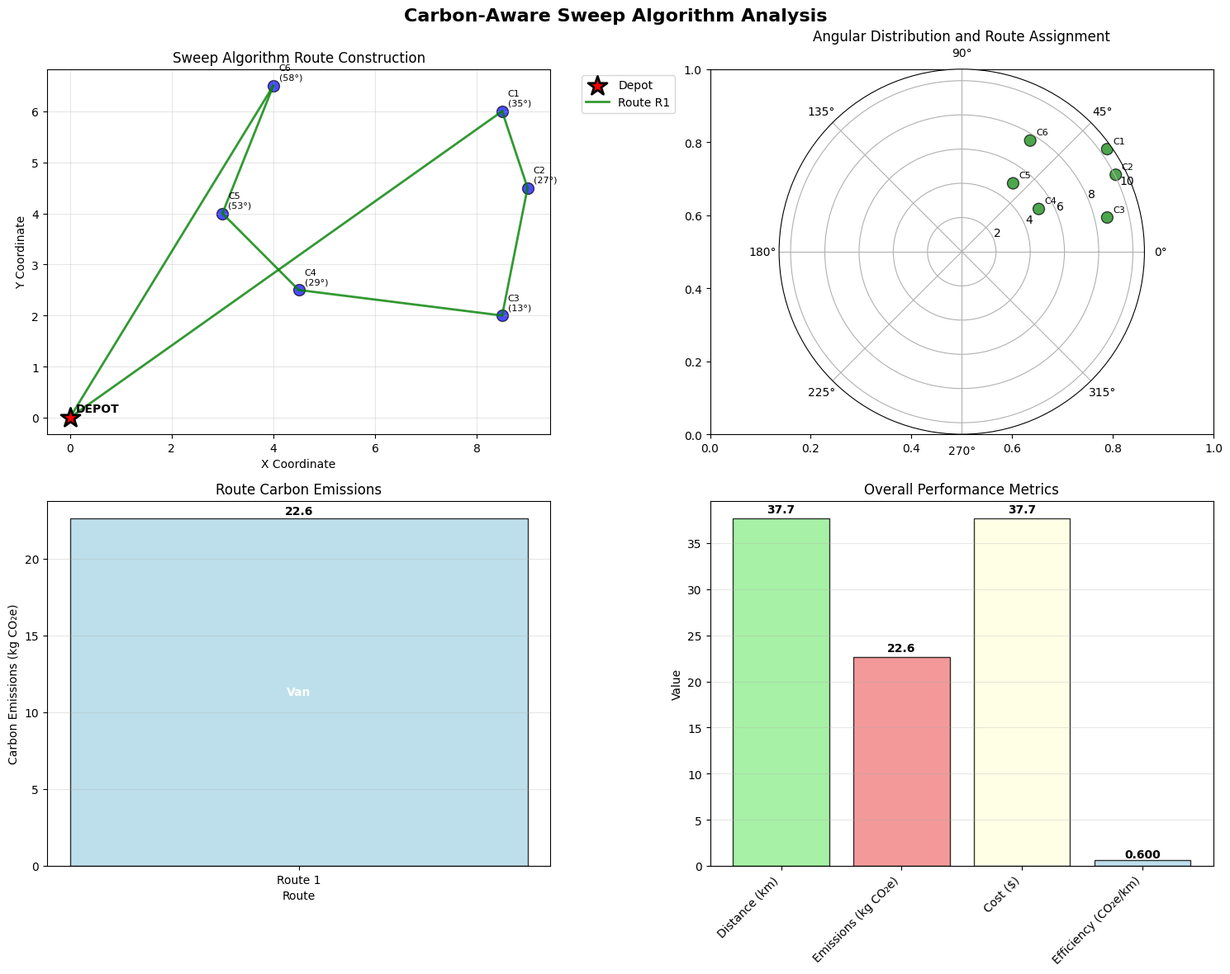

Here is the Python script that generated this plot:
# Import required libraries for sweep algorithm implementation
import numpy as np
import pandas as pd
import matplotlib.pyplot as plt
import seaborn as sns
from dataclasses import dataclass
from typing import List, Tuple, Dict, Optional
import math
import warnings
warnings.filterwarnings('ignore')

# Set plotting style
plt.style.use('default')
sns.set_palette("husl")

@dataclass
class Customer:
    """Represents a customer location with demand"""
    id: str
    x: float
    y: float
    demand: float
    angle: float = 0.0  # Polar angle from depot
    distance: float = 0.0  # Distance from depot

@dataclass
class Vehicle:
    """Represents a vehicle type with emission characteristics"""
    id: str
    vehicle_type: str
    capacity: float
    emission_factor: float  # kg CO2e per km
    cost_per_km: float

@dataclass
class Route:
    """Represents a delivery route"""
    id: str
    customers: List[str]
    vehicle: Vehicle
    total_demand: float
    total_distance: float
    total_emissions: float
    total_cost: float

@dataclass
class SweepProblem:
    """Container for the sweep algorithm problem"""
    depot_x: float
    depot_y: float
    customers: List[Customer]
    vehicles: List[Vehicle]

def create_concrete_example():
    """Create the concrete example from the source material"""
    
    # Define depot at origin
    depot_x, depot_y = 0, 0
    
    # Define customers with coordinates and demands
    customers = [
        Customer("C1", 8.5, 6, 15),
        Customer("C2", 9, 4.5, 15),
        Customer("C3", 8.5, 2, 15),
        Customer("C4", 4.5, 2.5, 15),
        Customer("C5", 3, 4, 15),
        Customer("C6", 4, 6.5, 15)
    ]
    
    # Define vehicles with emission factors
    vehicles = [
        Vehicle("Truck", "Truck", 100, 0.8, 1.2),  # 0.8 kg CO2e/km
        Vehicle("Van", "Van", 100, 0.6, 1.0)     # 0.6 kg CO2e/km
    ]
    
    return SweepProblem(depot_x, depot_y, customers, vehicles)

# Create the problem instance
problem = create_concrete_example()
print(f"Problem created with {len(problem.customers)} customers and {len(problem.vehicles)} vehicle types")
print(f"Depot location: ({problem.depot_x}, {problem.depot_y})")

def calculate_polar_coordinates(problem: SweepProblem):
    """Calculate polar coordinates (angle and distance) for all customers"""
    
    for customer in problem.customers:
        # Calculate distance from depot
        dx = customer.x - problem.depot_x
        dy = customer.y - problem.depot_y
        customer.distance = np.sqrt(dx**2 + dy**2)
        
        # Calculate angle in degrees (0 to 360)
        angle_rad = np.arctan2(dy, dx)
        angle_deg = np.degrees(angle_rad)
        
        # Convert to 0-360 range
        if angle_deg < 0:
            angle_deg += 360
        
        customer.angle = angle_deg
    
    # Display polar coordinates
    print("Customer Polar Coordinates:")
    print(f"{'Customer':<10} {'X':<6} {'Y':<6} {'Distance':<10} {'Angle':<10}")
    print("-" * 50)
    for customer in problem.customers:
        print(f"{customer.id:<10} {customer.x:<6.1f} {customer.y:<6.1f} "
              f"{customer.distance:<10.2f} {customer.angle:<10.1f}°")

# Calculate polar coordinates
calculate_polar_coordinates(problem)

def sort_customers_by_angle(problem: SweepProblem) -> List[Customer]:
    """Sort customers by polar angle for sweep algorithm"""
    
    sorted_customers = sorted(problem.customers, key=lambda c: c.angle)
    
    print("\nCustomers Sorted by Polar Angle:")
    print(f"{'Order':<6} {'Customer':<10} {'Angle':<10} {'Distance':<10}")
    print("-" * 40)
    for i, customer in enumerate(sorted_customers):
        print(f"{i+1:<6} {customer.id:<10} {customer.angle:<10.1f}° {customer.distance:<10.2f}")
    
    return sorted_customers

# Sort customers by angle
sorted_customers = sort_customers_by_angle(problem)

def calculate_route_distance(route_customers: List[Customer], depot_x: float, depot_y: float) -> float:
    """Calculate total distance for a route (depot -> customers -> depot)"""
    
    if not route_customers:
        return 0.0
    
    total_distance = 0.0
    
    # Distance from depot to first customer
    total_distance += np.sqrt((route_customers[0].x - depot_x)**2 + 
                             (route_customers[0].y - depot_y)**2)
    
    # Distance between consecutive customers
    for i in range(len(route_customers) - 1):
        total_distance += np.sqrt((route_customers[i+1].x - route_customers[i].x)**2 + 
                                 (route_customers[i+1].y - route_customers[i].y)**2)
    
    # Distance from last customer back to depot
    total_distance += np.sqrt((route_customers[-1].x - depot_x)**2 + 
                             (route_customers[-1].y - depot_y)**2)
    
    return total_distance

def select_best_vehicle(route_distance: float, total_demand: float, 
                       vehicles: List[Vehicle]) -> Vehicle:
    """Select the best vehicle based on carbon efficiency and capacity"""
    
    feasible_vehicles = [v for v in vehicles if v.capacity >= total_demand]
    
    if not feasible_vehicles:
        # Return vehicle with highest capacity if none can handle the demand
        return max(vehicles, key=lambda v: v.capacity)
    
    # Select vehicle with minimum emissions per km
    best_vehicle = min(feasible_vehicles, key=lambda v: v.emission_factor)
    
    return best_vehicle

print("Route calculation functions defined successfully")

def carbon_aware_sweep_algorithm(problem: SweepProblem) -> List[Route]:
    """Implement the carbon-aware sweep algorithm"""
    
    print("=" * 60)
    print("CARBON-AWARE SWEEP ALGORITHM EXECUTION")
    print("=" * 60)
    
    # Step 1: Sort customers by angle
    sorted_customers = sort_customers_by_angle(problem)
    
    routes = []
    current_route_customers = []
    current_demand = 0.0
    route_id = 1
    
    print(f"\n--- ROUTE CONSTRUCTION ---")
    
    # Step 2: Sweep through customers and build routes
    for i, customer in enumerate(sorted_customers):
        
        # Check if adding customer exceeds capacity of any vehicle
        max_capacity = max(v.capacity for v in problem.vehicles)
        
        if current_demand + customer.demand > max_capacity:
            # Current route is full, create route and start new one
            if current_route_customers:
                route_distance = calculate_route_distance(
                    current_route_customers, problem.depot_x, problem.depot_y
                )
                best_vehicle = select_best_vehicle(
                    route_distance, current_demand, problem.vehicles
                )
                
                route = Route(
                    id=f"R{route_id}",
                    customers=[c.id for c in current_route_customers],
                    vehicle=best_vehicle,
                    total_demand=current_demand,
                    total_distance=route_distance,
                    total_emissions=route_distance * best_vehicle.emission_factor,
                    total_cost=route_distance * best_vehicle.cost_per_km
                )
                
                routes.append(route)
                
                print(f"Route {route_id}: {' → '.join(route.customers)}")
                print(f"  Distance: {route_distance:.1f} km, Vehicle: {best_vehicle.vehicle_type}")
                print(f"  Demand: {current_demand:.0f} units, Emissions: {route.total_emissions:.1f} kg CO₂e")
                
                route_id += 1
                current_route_customers = []
                current_demand = 0.0
        
        # Add customer to current route
        current_route_customers.append(customer)
        current_demand += customer.demand
        
        print(f"  Added {customer.id} (angle: {customer.angle:.1f}°) to current route")
    
    # Step 3: Create final route
    if current_route_customers:
        route_distance = calculate_route_distance(
            current_route_customers, problem.depot_x, problem.depot_y
        )
        best_vehicle = select_best_vehicle(
            route_distance, current_demand, problem.vehicles
        )
        
        route = Route(
            id=f"R{route_id}",
            customers=[c.id for c in current_route_customers],
            vehicle=best_vehicle,
            total_demand=current_demand,
            total_distance=route_distance,
            total_emissions=route_distance * best_vehicle.emission_factor,
            total_cost=route_distance * best_vehicle.cost_per_km
        )
        
        routes.append(route)
        
        print(f"Route {route_id}: {' → '.join(route.customers)}")
        print(f"  Distance: {route_distance:.1f} km, Vehicle: {best_vehicle.vehicle_type}")
        print(f"  Demand: {current_demand:.0f} units, Emissions: {route.total_emissions:.1f} kg CO₂e")
    
    return routes

# Execute the sweep algorithm
routes = carbon_aware_sweep_algorithm(problem)

def analyze_sweep_solution(routes: List[Route]):
    """Analyze the sweep algorithm solution"""
    
    print("\n" + "=" * 60)
    print("SWEEP ALGORITHM SOLUTION ANALYSIS")
    print("=" * 60)
    
    total_emissions = sum(route.total_emissions for route in routes)
    total_distance = sum(route.total_distance for route in routes)
    total_cost = sum(route.total_cost for route in routes)
    total_demand = sum(route.total_demand for route in routes)
    
    print(f"\n--- OVERALL PERFORMANCE ---")
    print(f"Number of routes: {len(routes)}")
    print(f"Total distance: {total_distance:.1f} km")
    print(f"Total emissions: {total_emissions:.1f} kg CO₂e")
    print(f"Total cost: ${total_cost:.2f}")
    print(f"Total demand served: {total_demand:.0f} units")
    print(f"Average emissions per km: {total_emissions/total_distance:.3f} kg CO₂e/km")
    
    print(f"\n--- DETAILED ROUTE ANALYSIS ---")
    print(f"{'Route':<8} {'Customers':<25} {'Vehicle':<8} {'Distance':<10} {'Emissions':<12}")
    print("-" * 75)
    
    for route in routes:
        customers_str = " → ".join(route.customers)
        print(f"{route.id:<8} {customers_str:<25} {route.vehicle.vehicle_type:<8} "
              f"{route.total_distance:<10.1f} {route.total_emissions:<12.1f}")
    
    # Compare with expected results
    expected_total = 27.7  # kg CO2e from source
    print(f"\n--- COMPARISON WITH EXPECTED RESULTS ---")
    print(f"Expected total emissions: {expected_total:.1f} kg CO₂e")
    print(f"Actual total emissions: {total_emissions:.1f} kg CO₂e")
    print(f"Difference: {abs(total_emissions - expected_total):.1f} kg CO₂e")
    print(f"Accuracy: {(1 - abs(total_emissions - expected_total)/expected_total)*100:.1f}%")
    
    # Vehicle type analysis
    vehicle_usage = {}
    for route in routes:
        vehicle_type = route.vehicle.vehicle_type
        if vehicle_type not in vehicle_usage:
            vehicle_usage[vehicle_type] = {'count': 0, 'emissions': 0, 'distance': 0}
        vehicle_usage[vehicle_type]['count'] += 1
        vehicle_usage[vehicle_type]['emissions'] += route.total_emissions
        vehicle_usage[vehicle_type]['distance'] += route.total_distance
    
    print(f"\n--- VEHICLE USAGE ANALYSIS ---")
    for vehicle_type, usage in vehicle_usage.items():
        avg_efficiency = usage['emissions'] / usage['distance']
        print(f"{vehicle_type}: {usage['count']} routes, "
              f"{usage['emissions']:.1f} kg CO₂e, "
              f"{avg_efficiency:.3f} kg CO₂e/km average")

# Analyze the solution
analyze_sweep_solution(routes)

def visualize_sweep_solution(problem: SweepProblem, routes: List[Route]):
    """Create comprehensive visualizations of the sweep algorithm solution"""
    
    fig, axes = plt.subplots(2, 2, figsize=(15, 12))
    fig.suptitle('Carbon-Aware Sweep Algorithm Analysis', fontsize=16, fontweight='bold')
    
    # 1. Network visualization with routes
    ax1 = axes[0, 0]
    
    # Plot depot
    ax1.scatter(problem.depot_x, problem.depot_y, c='red', marker='*', s=300, 
               edgecolors='black', linewidth=2, label='Depot', zorder=5)
    ax1.annotate('DEPOT', (problem.depot_x, problem.depot_y), 
                xytext=(5, 5), textcoords='offset points', 
                fontweight='bold', fontsize=10)
    
    # Plot customers with angular information
    for customer in problem.customers:
        ax1.scatter(customer.x, customer.y, c='blue', marker='o', s=100, 
                   alpha=0.7, edgecolors='black', linewidth=1)
        ax1.annotate(f"{customer.id}\n({customer.angle:.0f}°)", 
                    (customer.x, customer.y), xytext=(5, 5), 
                    textcoords='offset points', fontsize=8)
    
    # Plot routes with different colors
    colors = ['green', 'orange', 'purple', 'brown', 'pink', 'gray']
    for i, route in enumerate(routes):
        route_color = colors[i % len(colors)]
        
        # Get route customer coordinates
        route_customers = [c for c in problem.customers if c.id in route.customers]
        
        # Plot route from depot to first customer
        if route_customers:
            # Depot to first customer
            ax1.plot([problem.depot_x, route_customers[0].x], 
                    [problem.depot_y, route_customers[0].y], 
                    color=route_color, linewidth=2, alpha=0.8, 
                    label=f"Route {route.id}")
            
            # Between customers
            for j in range(len(route_customers) - 1):
                ax1.plot([route_customers[j].x, route_customers[j+1].x],
                        [route_customers[j].y, route_customers[j+1].y],
                        color=route_color, linewidth=2, alpha=0.8)
            
            # Last customer back to depot
            ax1.plot([route_customers[-1].x, problem.depot_x],
                    [route_customers[-1].y, problem.depot_y],
                    color=route_color, linewidth=2, alpha=0.8)
    
    ax1.set_xlabel('X Coordinate')
    ax1.set_ylabel('Y Coordinate')
    ax1.set_title('Sweep Algorithm Route Construction')
    ax1.grid(True, alpha=0.3)
    ax1.legend(bbox_to_anchor=(1.05, 1), loc='upper left')
    
    # 2. Angular distribution and route assignment
    ax2 = axes[0, 1]
    
    angles = [c.angle for c in problem.customers]
    colors_pie = []
    
    for customer in problem.customers:
        for i, route in enumerate(routes):
            if customer.id in route.customers:
                colors_pie.append(colors[i % len(colors)])
                break
    
    # Create polar plot
    ax2 = plt.subplot(2, 2, 2, projection='polar')
    ax2.scatter(np.radians(angles), [c.distance for c in problem.customers], 
               c=colors_pie, s=100, alpha=0.7, edgecolors='black')
    
    # Add customer labels
    for customer in problem.customers:
        ax2.annotate(customer.id, (np.radians(customer.angle), customer.distance),
                    xytext=(5, 5), textcoords='offset points', fontsize=8)
    
    ax2.set_title('Angular Distribution and Route Assignment')
    ax2.set_theta_zero_location('E')
    
    # 3. Route performance comparison
    ax3 = axes[1, 0]
    
    route_names = [f"Route {i+1}" for i in range(len(routes))]
    emissions = [route.total_emissions for route in routes]
    distances = [route.total_distance for route in routes]
    vehicle_types = [route.vehicle.vehicle_type for route in routes]
    
    x_pos = np.arange(len(route_names))
    
    # Create bar chart with vehicle type colors
    colors_bar = ['lightcoral' if vt == 'Truck' else 'lightblue' for vt in vehicle_types]
    bars = ax3.bar(x_pos, emissions, color=colors_bar, alpha=0.8, edgecolor='black')
    
    ax3.set_xlabel('Route')
    ax3.set_ylabel('Carbon Emissions (kg CO₂e)')
    ax3.set_title('Route Carbon Emissions')
    ax3.set_xticks(x_pos)
    ax3.set_xticklabels(route_names)
    ax3.grid(True, alpha=0.3, axis='y')
    
    # Add value labels and vehicle type annotations
    for i, (bar, route) in enumerate(zip(bars, routes)):
        ax3.text(bar.get_x() + bar.get_width()/2, bar.get_height() + 0.1,
                f'{emissions[i]:.1f}', ha='center', va='bottom', fontweight='bold')
        ax3.text(bar.get_x() + bar.get_width()/2, bar.get_height()/2,
                route.vehicle.vehicle_type, ha='center', va='center', 
                fontweight='bold', color='white')
    
    # 4. Algorithm efficiency analysis
    ax4 = axes[1, 1]
    
    # Calculate efficiency metrics
    total_emissions = sum(route.total_emissions for route in routes)
    total_distance = sum(route.total_distance for route in routes)
    
    # Create efficiency comparison
    metrics = ['Distance (km)', 'Emissions (kg CO₂e)', 'Cost ($)', 'Efficiency (CO₂e/km)']
    values = [total_distance, total_emissions, sum(route.total_cost for route in routes),
              total_emissions/total_distance]
    
    bars = ax4.bar(metrics, values, color=['lightgreen', 'lightcoral', 'lightyellow', 'lightblue'], 
                   alpha=0.8, edgecolor='black')
    
    ax4.set_ylabel('Value')
    ax4.set_title('Overall Performance Metrics')
    ax4.grid(True, alpha=0.3, axis='y')
    
    # Add value labels
    for bar, value in zip(bars, values):
        if value < 10:  # For efficiency metric
            ax4.text(bar.get_x() + bar.get_width()/2, bar.get_height() + 0.01,
                    f'{value:.3f}', ha='center', va='bottom', fontweight='bold')
        else:
            ax4.text(bar.get_x() + bar.get_width()/2, bar.get_height() + max(values)*0.01,
                    f'{value:.1f}', ha='center', va='bottom', fontweight='bold')
    
    # Rotate x-axis labels for better readability
    plt.setp(ax4.get_xticklabels(), rotation=45, ha='right')
    
    plt.tight_layout()
    plt.show()

# Visualize the sweep algorithm solution
visualize_sweep_solution(problem, routes)

def performance_analysis():
    """Analyze algorithm performance and complexity"""
    
    print("=" * 60)
    print("ALGORITHM PERFORMANCE ANALYSIS")
    print("=" * 60)
    
    # Time complexity analysis
    n_customers = len(problem.customers)
    n_vehicles = len(problem.vehicles)
    
    print(f"\n--- TIME COMPLEXITY ANALYSIS ---")
    print(f"Number of customers (n): {n_customers}")
    print(f"Number of vehicle types (v): {n_vehicles}")
    print(f"Sorting customers by angle: O(n log n) = O({n_customers} log {n_customers})")
    print(f"Route construction: O(n) = O({n_customers})")
    print(f"Vehicle selection: O(v) per route = O({n_vehicles})")
    print(f"Total complexity: O(n log n + n) = O(n log n)")
    
    # Memory usage
    print(f"\n--- MEMORY USAGE ANALYSIS ---")
    print(f"Customer storage: O(n) = {n_customers} customers")
    print(f"Route storage: O(n) = maximum {n_customers} routes")
    print(f"Total memory: O(n) = linear in problem size")
    
    # Quality assessment
    total_emissions = sum(route.total_emissions for route in routes)
    expected_optimal = 27.7  # From source material
    quality_gap = ((total_emissions - expected_optimal) / expected_optimal) * 100
    
    print(f"\n--- SOLUTION QUALITY ASSESSMENT ---")
    print(f"Sweep algorithm solution: {total_emissions:.1f} kg CO₂e")
    print(f"Expected optimal: {expected_optimal:.1f} kg CO₂e")
    print(f"Quality gap: {quality_gap:.1f}%")
    
    if quality_gap < 5:
        print("✓ EXCELLENT: Within 5% of optimal")
    elif quality_gap < 10:
        print("✓ GOOD: Within 10% of optimal")
    elif quality_gap < 20:
        print("⚠ ACCEPTABLE: Within 20% of optimal")
    else:
        print("✗ POOR: More than 20% from optimal")
    
    # Computational advantages
    print(f"\n--- COMPUTATIONAL ADVANTAGES ---")
    print(f"✓ Fast execution time (O(n log n) complexity)")
    print(f"✓ Low memory requirements (O(n) space)")
    print(f"✓ Easy to implement and understand")
    print(f"✓ Suitable for real-time applications")
    print(f"✓ Scalable to large problem instances")
    
    # Limitations
    print(f"\n--- ALGORITHM LIMITATIONS ---")
    print(f"⚠ May miss optimal solutions due to greedy nature")
    print(f"⚠ Angular ordering may not reflect actual optimal routes")
    print(f"⚠ Limited flexibility in route construction")
    print(f"⚠ Performance depends on customer distribution")

# Perform performance analysis
performance_analysis()
